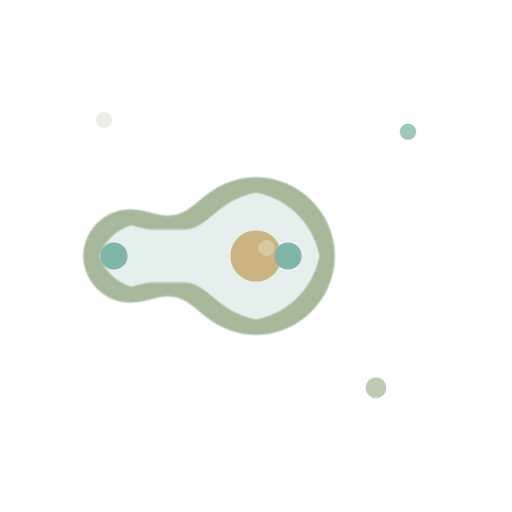
t = 0.00 s
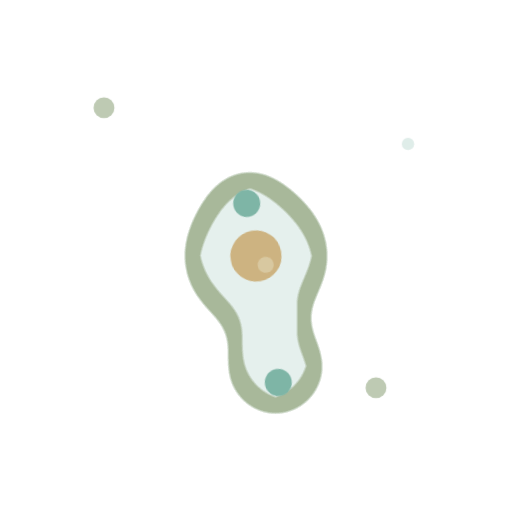
t = 2.00 s
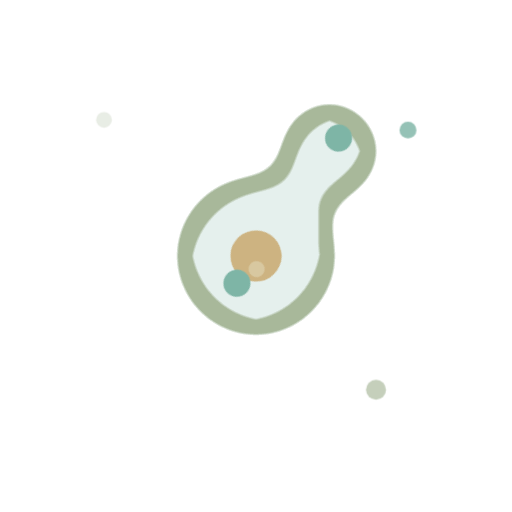
t = 3.13 s
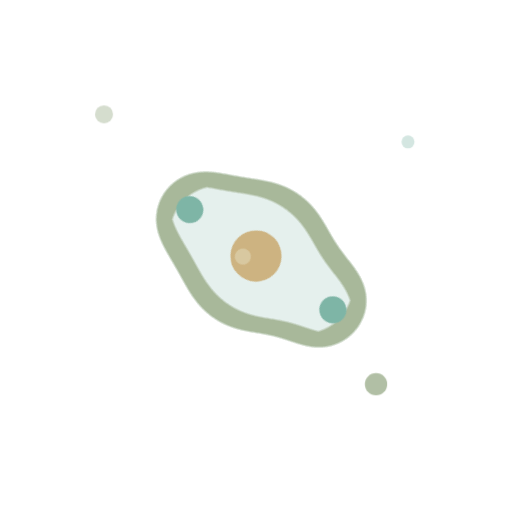
t = 5.38 s
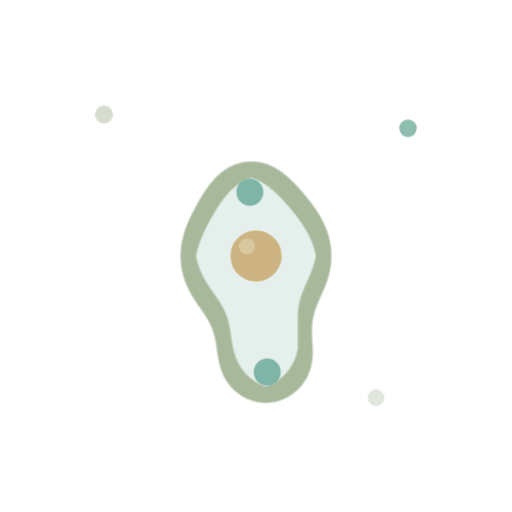
t = 6.61 s
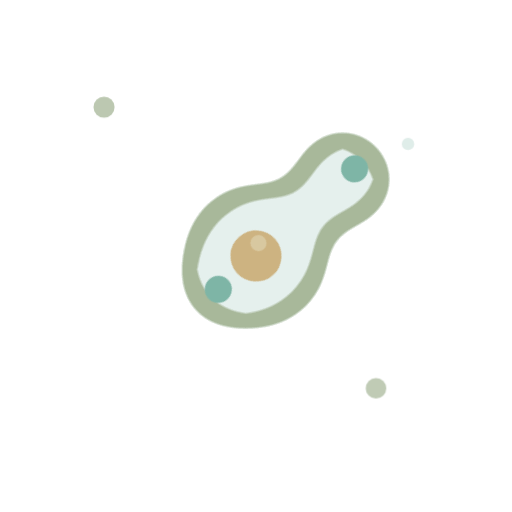
t = 7.96 s

The animated SVG that drew these frames (rendered in a browser with its animation timeline set to each time). Animation: 5 CSS @keyframes rules; frames cover the first 7.96 s, repeats indefinitely.

<svg xmlns="http://www.w3.org/2000/svg" viewBox="0 0 64 64" width="64" height="64" fill="none" role="img" aria-labelledby="spinnerTitle">
  <title id="spinnerTitle">Thinking</title>
  <style>
    .axis {
      transform-origin: 32px 32px;
      animation: drift 9s linear infinite;
    }
    .core {
      transform-origin: 32px 32px;
      animation: breathe 3s ease-in-out infinite;
    }
    .bud-a {
      animation: bud-a 3s ease-in-out infinite;
    }
    .bud-b {
      animation: bud-b 3s ease-in-out infinite;
      animation-delay: -1.5s;
    }
    .spore {
      transform-box: fill-box;
      transform-origin: center;
      animation: spore 3s ease-in-out infinite;
    }
    .sp2 { animation-delay: -1s; }
    .sp3 { animation-delay: -2s; }

    @keyframes drift {
      to { transform: rotate(360deg); }
    }
    @keyframes breathe {
      0%, 100% { transform: scale(1); }
      50% { transform: scale(0.88); }
    }
    /* Each bud swells out of the membrane, pinches off, and is reabsorbed. */
    @keyframes bud-a {
      0%, 100% { transform: translateX(0); }
      55% { transform: translateX(14px); }
    }
    @keyframes bud-b {
      0%, 100% { transform: translateX(0); }
      55% { transform: translateX(-14px); }
    }
    @keyframes spore {
      0%, 100% { opacity: 0.25; transform: translateY(0) scale(0.7); }
      50% { opacity: 0.9; transform: translateY(-2px) scale(1); }
    }

    @media (prefers-reduced-motion: reduce) {
      .axis, .core, .bud-a, .bud-b, .spore { animation: none; }
      .bud-a { transform: translateX(9px); }
      .bud-b { transform: translateX(-9px); }
      .spore { opacity: 0.6; }
    }
  </style>

  <defs>
    <!-- Metaball membrane: blur + alpha threshold merges the blobs, then a thin rim is cut from the result. -->
    <filter id="ccGoo" filterUnits="userSpaceOnUse" x="0" y="0" width="64" height="64" color-interpolation-filters="sRGB">
      <feGaussianBlur in="SourceGraphic" stdDeviation="2.6" result="blur"/>
      <feColorMatrix in="blur" type="matrix" values="0 0 0 0 0.659  0 0 0 0 0.722  0 0 0 0 0.604  0 0 0 22 -10" result="goo"/>
      <feMorphology in="goo" operator="erode" radius="1.7" result="inner"/>
      <feComposite in="goo" in2="inner" operator="out" result="rim"/>
      <feColorMatrix in="goo" type="matrix" values="0 0 0 0 0.494  0 0 0 0 0.71  0 0 0 0 0.651  0 0 0 0.2 0" result="cytoplasm"/>
      <feMerge>
        <feMergeNode in="cytoplasm"/>
        <feMergeNode in="rim"/>
      </feMerge>
    </filter>
  </defs>

  <!-- Membrane -->
  <g filter="url(#ccGoo)">
    <g class="axis">
      <circle class="core" cx="32" cy="32" r="10" fill="#000"/>
      <g class="bud-a"><circle cx="34" cy="32" r="6.2" fill="#000"/></g>
      <g class="bud-b"><circle cx="30" cy="32" r="6.2" fill="#000"/></g>
    </g>
  </g>

  <!-- Nuclei ride along with the core and the buds. -->
  <g class="axis">
    <circle cx="32" cy="32" r="3.2" fill="#c9a96e" fill-opacity="0.85"/>
    <circle cx="33.3" cy="31" r="1" fill="#d8c8a0"/>
    <g class="bud-a"><circle cx="36" cy="32" r="1.7" fill="#7eb5a6"/></g>
    <g class="bud-b"><circle cx="28" cy="32" r="1.7" fill="#7eb5a6"/></g>
  </g>

  <!-- Drifting spores. -->
  <circle class="spore" cx="13" cy="15" r="1.4" fill="#a8b89a"/>
  <circle class="spore sp2" cx="51" cy="18" r="1.1" fill="#7eb5a6"/>
  <circle class="spore sp3" cx="47" cy="50" r="1.4" fill="#a8b89a"/>
</svg>
